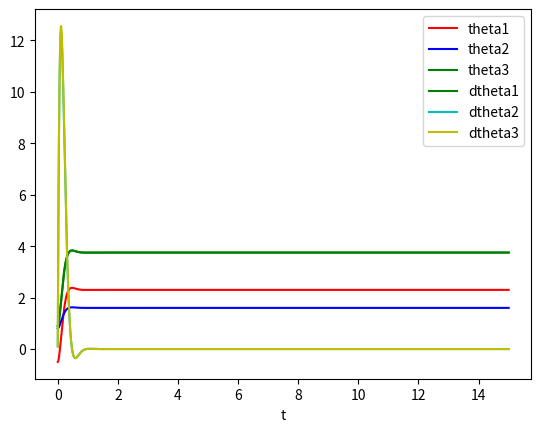

This figure's Python source:
## The following code snippet is Written by Ajith Kumar

import numpy as np
import scipy as sp
import math
from numpy.linalg import inv
import matplotlib.pyplot as plt
from scipy.integrate import odeint

# Global variables 
I1 = 10
I2= 10 
I3 =10
m1 = 5
m2 = 5
m3 = 5
r1 = 0.5
r2 = 0.5
r3 = 0.5
l1 = 1
l2 = 1
l3 = 1
g=9.8


def set_point_CTC(x,t):
    

    # Desired theta
    theta_d = np.array([2,1,3])
    dtheta_d = np.array([2,4,5])
    ddtheta_d = np.array([0,0,0])
    
    theta = x[0:3]
    dtheta = x[3:6]
    
    # M,C,G matrix parameters
    Mmat = np.array([[ I1 + I2 + I3 + r1**2*m2 + r1**2*m3 + r2**2*m3 + l1**2*m1 + l2**2*m2 + l3**2*m3 + 2*r1*l3*m3*math.cos(x[1] + x[2]) + 2*r1*r2*m3*math.cos(x[1]) + 2*r1*l2*m2*math.cos(x[1]) + 2*r2*l3*m3*math.cos(x[2]), m3*r2**2 + 2*m3*math.cos(x[2])*r2*l3 + r1*m3*math.cos(x[1])*r2 + m2*l2**2 + r1*m2*math.cos(x[1])*l2 + m3*l3**2 + r1*m3*math.cos(x[1] + x[2])*l3 + I2 + I3, I3 + l3**2*m3 + r1*l3*m3*math.cos(x[1] + x[2]) + r2*l3*m3*math.cos(x[2])]
        ,[m3*r2**2 + 2*m3*math.cos(x[2])*r2*l3 + r1*m3*math.cos(x[1])*r2 + m2*l2**2 + r1*m2*math.cos(x[1])*l2 + m3*l3**2 + r1*m3*math.cos(x[1] + x[2])*l3 + I2 + I3,m3*r2**2 + 2*m3*math.cos(x[2])*r2*l3 + m2*l2**2 + m3*l3**2 + I2 + I3,m3*l3**2 + r2*m3*math.cos(x[2])*l3 + I3]
        ,[I3 + l3**2*m3 + r1*l3*m3*math.cos(x[1] + x[2]) + r2*l3*m3*math.cos(x[2]), m3*l3**2 + r2*m3*math.cos(x[2])*l3 + I3, m3*l3**2 + I3]])

    Cmat = np.array([[ - r1*r2*m3*x[4]*math.sin(x[1]) - r1*l2*m2*x[4]*math.sin(x[1]) - r2*l3*m3*x[5]*math.sin(x[2]) - r1*l3*m3*x[4]*math.sin(x[1] + x[2]) - r1*l3*m3*x[5]*math.sin(x[1] + x[2]), - r1*l3*m3*math.sin(x[1] + x[2]) - r1*r2*m3*math.sin(x[1]) - r1*l2*m2*math.sin(x[1]) - r1*r2*m3*x[4]*math.sin(x[1]) - r1*l2*m2*x[4]*math.sin(x[1]) - r2*l3*m3*x[5]*math.sin(x[2]) - r1*l3*m3*x[4]*math.sin(x[1] + x[2]) - r1*l3*m3*x[5]*math.sin(x[1] + x[2]),-l3*m3*(r2*math.sin(x[2]) + r1*math.sin(x[1] + x[2]))*(x[4] + x[5] + 1)]
       ,[ r1*r2*m3*x[3]*math.sin(x[1]) + r1*l2*m2*x[3]*math.sin(x[1]) - r2*l3*m3*x[5]*math.sin(x[2]) + r1*l3*m3*x[3]*math.sin(x[1] + x[2]),(r1*r2*m3*x[3]*math.sin(x[1]))/2 - (r1*r2*m3*math.sin(x[1]))/2 - (r1*l2*m2*math.sin(x[1]))/2 - (r1*l3*m3*math.sin(x[1] + x[2]))/2 + (r1*l2*m2*x[3]*math.sin(x[1]))/2 - r2*l3*m3*x[5]*math.sin(x[2]) + (r1*l3*m3*x[3]*math.sin(x[1] + x[2]))/2, (r1*l3*m3*x[3]*math.sin(x[1] + x[2]))/2 - r2*l3*m3*math.sin(x[2]) - r2*l3*m3*x[4]*math.sin(x[2]) - r2*l3*m3*x[5]*math.sin(x[2]) - (r1*l3*m3*math.sin(x[1] + x[2]))/2 ] 
       ,[r2*l3*m3*x[3]*math.sin(x[2]) + r2*l3*m3*x[4]*math.sin(x[2]) + r1*l3*m3*x[3]*math.sin(x[1] + x[2]), r2*l3*m3*x[3]*math.sin(x[2]) - (r1*l3*m3*math.sin(x[1] + x[2]))/2 + r2*l3*m3*x[4]*math.sin(x[2]) + (r1*l3*m3*x[3]*math.sin(x[1] + x[2]))/2,(l3*m3*(x[3] - 1)*(r2*math.sin(x[2])) + r1*math.sin(x[1] + x[2]))/2]])

    Gmat = np.array([[r1*m2*math.cos(x[0]) + r1*m3*math.cos(x[0]) + l1*m1*math.cos(x[0]) + l3*m3*math.cos(x[0] + x[1] + x[2]) + r2*m3*math.cos(x[0] + x[1]) + l2*m2*math.cos(x[0] + x[1])]
       ,[l3*m3*math.cos(x[0] + x[1] + x[2]) + r2*m3*math.cos(x[0] + x[1]) + l2*m2*math.cos(x[0] + x[1])]
       ,[l3*m3*math.cos(x[0] + x[1] + x[2])]])

    
    invM = inv(Mmat)
    invMG = np.matmul(invM,Gmat)
    invMC = np.matmul(invM,Cmat)

    e = theta_d - theta
    de = dtheta_d -dtheta
    e = e.reshape(3,1)
    de = de.reshape(3,1)

    Kp = 100*np.eye(3)
    Kd = 15*np.eye(3)
    
    tau = np.matmul(Mmat,(np.matmul(Kp,e) + np.matmul(Kd,de))) + np.matmul(Cmat,dtheta.reshape(3,1)) \
          + np.matmul(Mmat,ddtheta_d.reshape(3,1)) + Gmat
    
    # beta = 0.1
    # tau = (1/beta)*(np.matmul(Kp,p_e) + np.matmul(Kd,v_e)) 
    
    j = -np.matmul(invMC,dtheta.reshape(3,1)) + np.matmul(invM,tau) - np.matmul(invM,Gmat)

    dx = np.zeros((6,))
    dx[0] = x[3]
    dx[1] = x[4]    
    dx[2] = x[5]
    dx[3] = j[0]
    dx[4] = j[1]
    dx[5] = j[2]
    return dx


if __name__ == '__main__':

    # Initial point
    x0 = np.array([-0.5,0.8,0.9,0.1,0.1,0.1])
    
    # Final point 
    Xf = np.array([0.2,0.2,0.2,0,0,0])
    
    # Final Time
    tf = 15
    t = np.linspace(0,tf,1501)

    X = np.zeros((4,1))
    # set_point_CTC(x0,t)
    X = odeint(set_point_CTC,x0,t)

    plt.plot(t,X[:,0],'r',label='theta1')
    plt.plot(t,X[:,1],'b',label='theta2')
    plt.plot(t,X[:,2],'g',label='theta3')
    plt.plot(t,X[:,2],'g',label='dtheta1')
    plt.plot(t,X[:,3],'c',label='dtheta2')
    plt.plot(t,X[:,5],'y',label='dtheta3')
    plt.xlabel('t')
    plt.yticks()
    plt.legend()
    plt.show()
